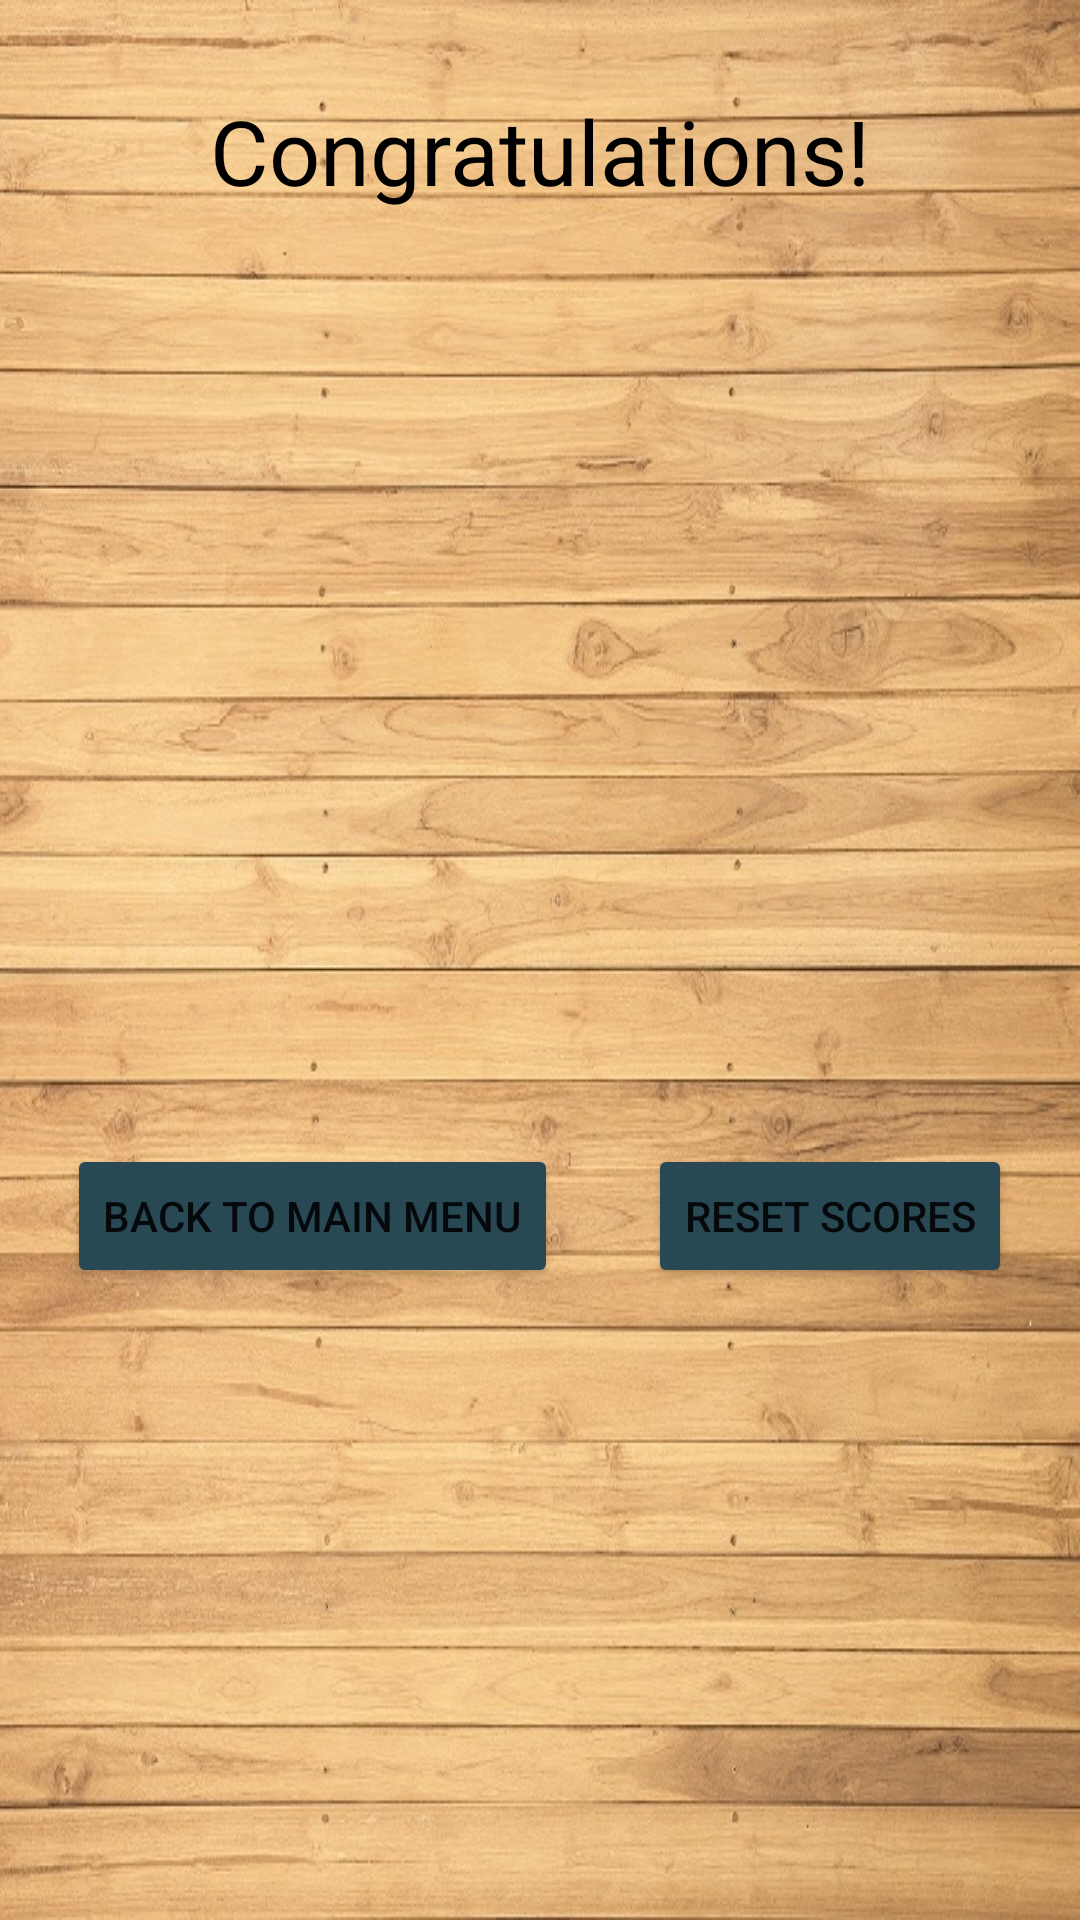

Layout XML and referenced resources for this Android screen:
<!-- AndroidManifest.xml: application theme Theme.MenuAct -->
<!-- res/layout/activity_best_scores.xml -->
<?xml version="1.0" encoding="utf-8"?>
<LinearLayout xmlns:android="http://schemas.android.com/apk/res/android"
    xmlns:tools="http://schemas.android.com/tools"
    android:layout_width="match_parent"
    android:layout_height="match_parent"
    android:orientation="vertical"
    android:background="@drawable/wood_basic"
    tools:context="com.foxliss.fifteen.BestScores">


    <TextView
        android:layout_width="match_parent"
        android:layout_height="wrap_content"
        android:text="@string/congratulations"
        android:textAlignment="center"
        android:gravity="center"
        android:textSize="30sp"
        android:layout_marginTop="30dp"
        android:textColor="@color/black"/>

    <TextView
        android:id="@+id/result"
        android:layout_width="match_parent"
        android:layout_height="wrap_content"
        android:textAlignment="center"
        android:gravity="center"
        android:paddingTop="25dp"
        android:paddingStart="10dp"
        android:paddingEnd="10dp"
        android:textSize="30sp"
        android:textColor="@color/black"
        android:layout_marginBottom="25dp"/>


    <LinearLayout
        android:layout_width="wrap_content"
        android:layout_height="wrap_content"
        android:orientation="horizontal"
        android:baselineAligned="false">

        <ListView
            android:id="@+id/list1"
            android:layout_width="wrap_content"
            android:layout_height="wrap_content"
            android:layout_weight="1"

            />

        <ListView
            android:id="@+id/list2"
            android:layout_width="wrap_content"
            android:layout_height="wrap_content"
            android:layout_weight="1"/>

    </LinearLayout>


    <LinearLayout
        android:layout_width="match_parent"
        android:layout_height="match_parent"
        android:orientation="horizontal"
        android:gravity="center"
        android:layout_marginTop="10dp">

    <Button
        android:id="@+id/button1"
        android:layout_width="wrap_content"
        android:layout_height="wrap_content"
        android:text="@string/back_to_main_menu"
        android:backgroundTint="@color/deep_blue"
        />

    <Button
        android:id="@+id/clear_results"
        android:layout_width="wrap_content"
        android:layout_height="wrap_content"
        android:text="@string/reset_scores"
        android:layout_marginStart="30dp"
        android:backgroundTint="@color/deep_blue"
        />


    </LinearLayout>

</LinearLayout>
<!-- resources referenced by this layout -->
<resources>
  <color name="black">#FF000000</color>
  <color name="deep_blue">#284854</color>
  <!-- drawable wood_basic: jpg bitmap (drawable, 205851 bytes) -->
  <string name="back_to_main_menu">Back to main menu</string>
  <string name="congratulations">Congratulations!</string>
  <string name="reset_scores">Reset scores</string>
  <style name="Theme.MenuAct" parent="Theme.MaterialComponents.DayNight.DarkActionBar">
          
          <item name="colorPrimary">@color/deep_blue</item>
          <item name="colorPrimaryVariant">@color/purple_700</item>
          <item name="colorOnPrimary">@color/white</item>
          
          <item name="colorSecondary">@color/teal_200</item>
          <item name="colorSecondaryVariant">@color/teal_700</item>
          <item name="colorOnSecondary">@color/black</item>
          
          
          <item name="android:statusBarColor" tools:targetApi="l">@color/black</item>
          
      </style>
  <color name="purple_700">#FF3700B3</color>
  <color name="white">#FFFFFF</color>
  <color name="teal_200">#FF03DAC5</color>
  <color name="teal_700">#FF018786</color>
</resources>
